3-way image classification set "cleaned_data" from GitHub (ChamHerman/mango-ripeness-grading); label vocabulary: fully ripe, overripe, unripe.

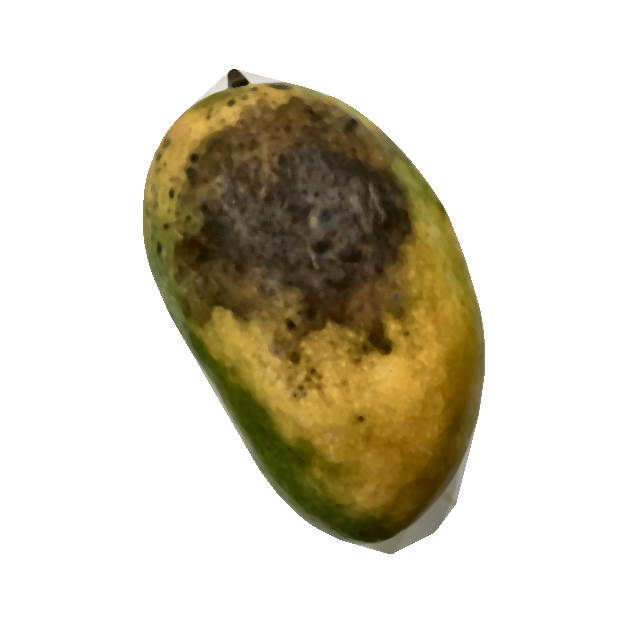
Label: overripe

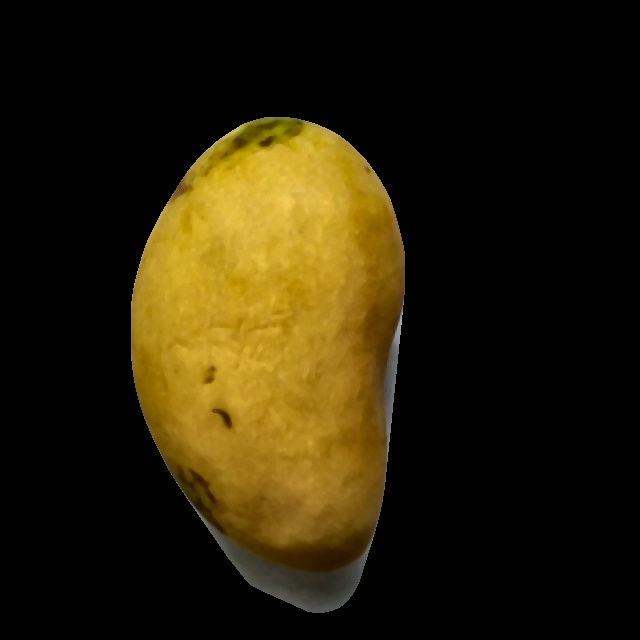
Label: fully ripe

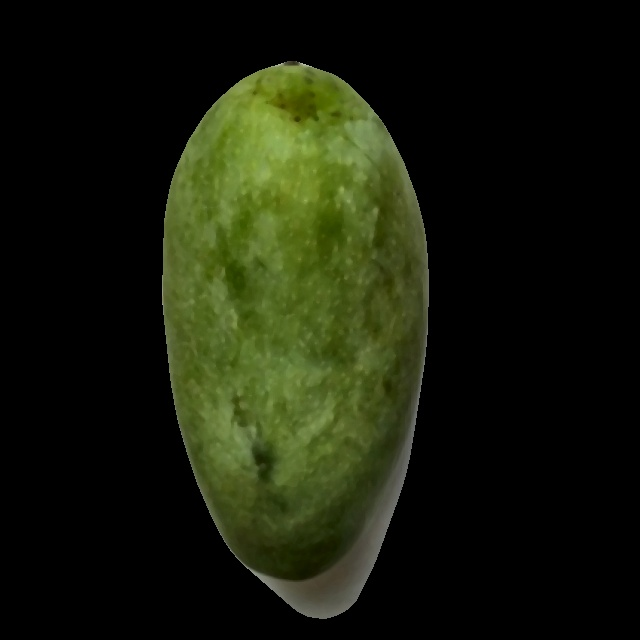
Label: unripe

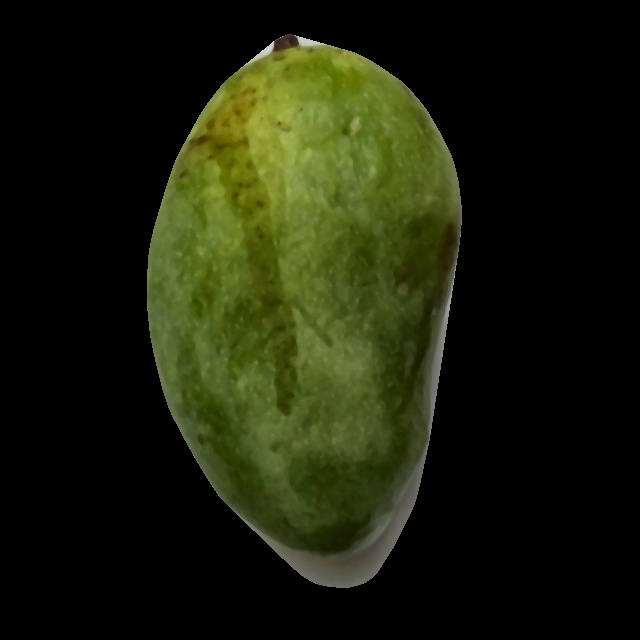
Label: unripe

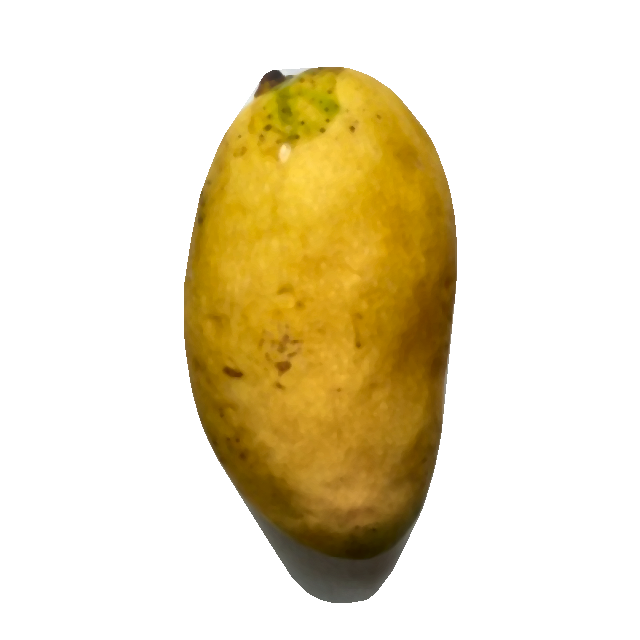
Label: fully ripe

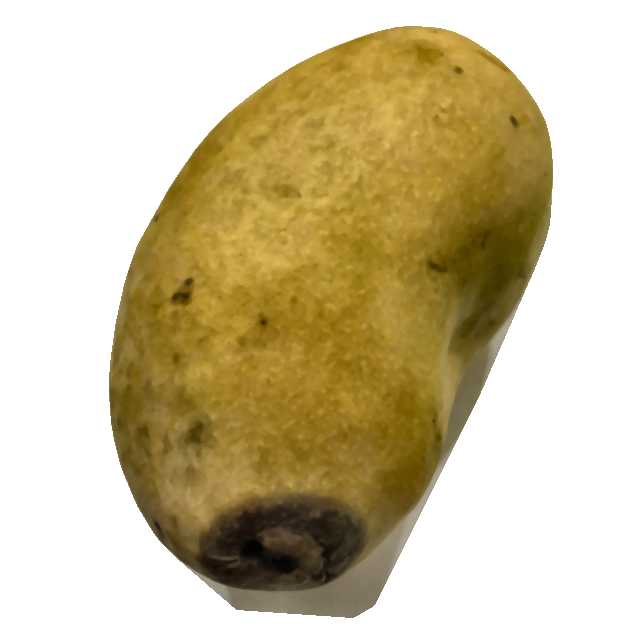
Label: overripe
